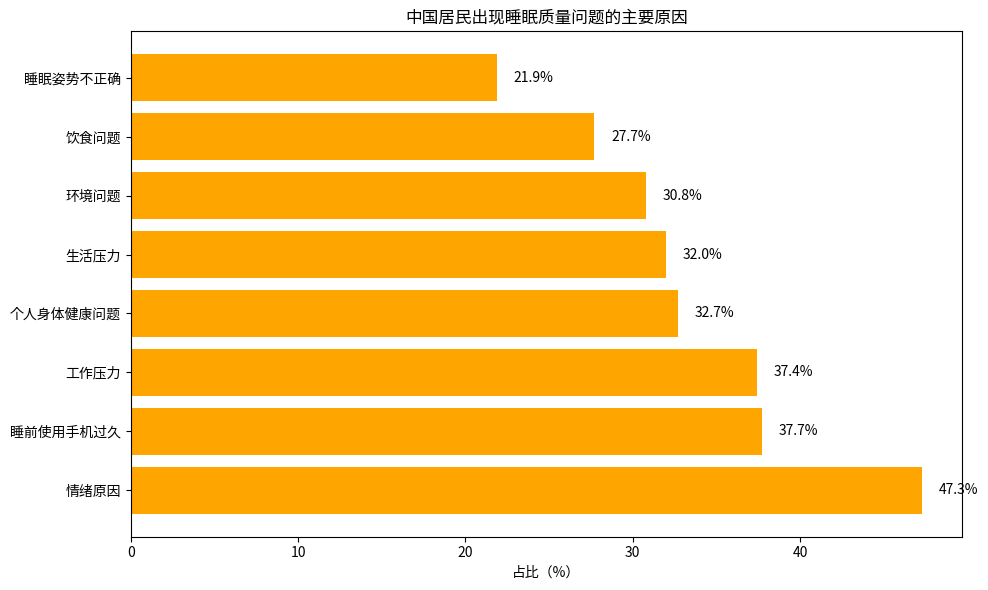

Generate this figure with matplotlib:
import matplotlib.pyplot as plt
import numpy as np

# 数据
causes = ["情绪原因", "睡前使用手机过久", "工作压力", "个人身体健康问题", 
          "生活压力", "环境问题", "饮食问题", "睡眠姿势不正确"]
proportions = [47.3, 37.7, 37.4, 32.7, 32.0, 30.8, 27.7, 21.9]

y = np.arange(len(causes))

fig, ax = plt.subplots(figsize=(10, 6))

# 绘制横向柱状图
bars = ax.barh(y, proportions, color='orange')

# 添加数值标注，在柱子右侧
for i, proportion in enumerate(proportions):
    ax.text(proportion + 1, i, f'{proportion}%', va='center')

ax.set_yticks(y)
ax.set_yticklabels(causes)
ax.set_xlabel('占比（%）')
ax.set_title('中国居民出现睡眠质量问题的主要原因')

plt.tight_layout()
plt.show()
